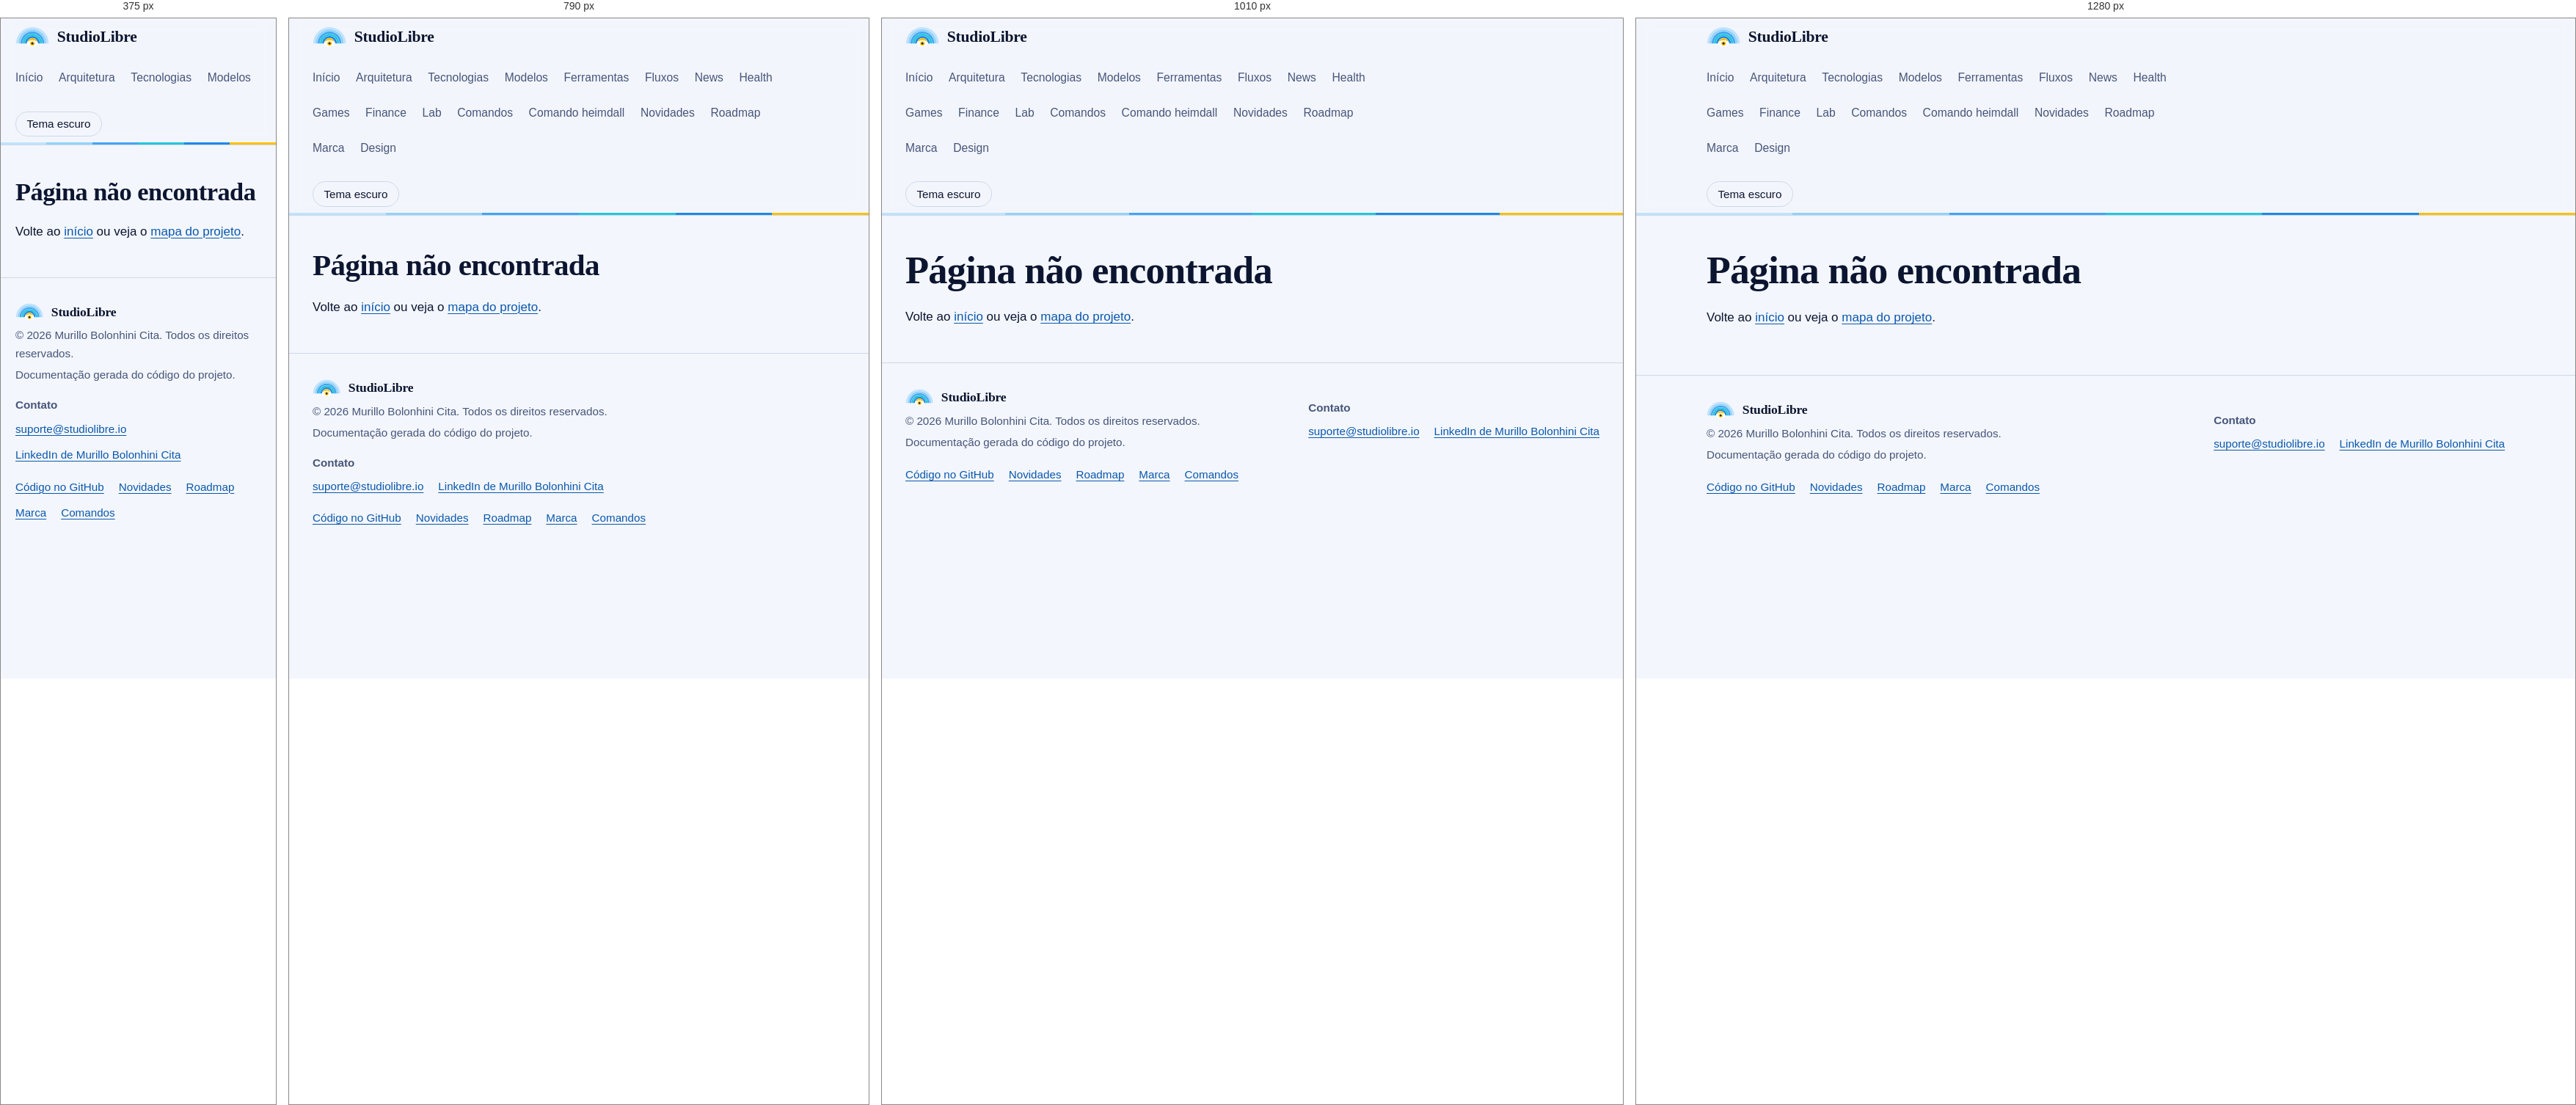
Rendered at 375 px, 790 px, 1010 px and 1280 px, left to right.

<!-- file: 404.html -->
<!doctype html>
<html lang="pt-BR">
<head>
<meta charset="utf-8">
<meta name="viewport" content="width=device-width, initial-scale=1">
<title>Página não encontrada · StudioLibre</title>
<meta name="description" content="Página não encontrada.">
<meta name="theme-color" content="#080d1f">
<link rel="canonical" href="https://studiolibre.io/404.html">
<link rel="icon" type="image/svg+xml" href="favicon.svg">
<link rel="apple-touch-icon" href="apple-touch-icon.png">
<meta property="og:type" content="website">
<meta property="og:locale" content="pt_BR">
<meta property="og:site_name" content="StudioLibre">
<meta property="og:title" content="Página não encontrada · StudioLibre">
<meta property="og:description" content="Página não encontrada.">
<meta property="og:url" content="https://studiolibre.io/404.html">
<meta property="og:image" content="https://studiolibre.io/og.png">
<meta property="og:image:alt" content="StudioLibre: uma ponte em arco de seis faixas azuis e douradas com um olho no centro.">
<meta name="twitter:card" content="summary_large_image">
<script>try{var t=localStorage.getItem('tema');if(t)document.documentElement.setAttribute('data-theme',t)}catch(e){}</script>
<link rel="stylesheet" href="style.css">
</head>
<body>
<a class="skip" href="#conteudo">Ir para o conteúdo</a>
<header class="top"><div class="wrap"><div class="barra">
<a class="marca" href="index.html" aria-label="StudioLibre, página inicial"><svg class="" viewBox="0 -4 100 62" xmlns="http://www.w3.org/2000/svg" aria-hidden="true" focusable="false"><path d="M5 46A45 45 0 0 1 95 46" fill="none" stroke="#bfe3fb" stroke-width="6"/><path d="M11.5 46A38.5 38.5 0 0 1 88.5 46" fill="none" stroke="#93d2fa" stroke-width="6"/><path d="M18 46A32 32 0 0 1 82 46" fill="none" stroke="#42a5f5" stroke-width="6"/><path d="M24.5 46A25.5 25.5 0 0 1 75.5 46" fill="none" stroke="#26c6da" stroke-width="6"/><path d="M31 46A19 19 0 0 1 69 46" fill="none" stroke="#1e88e5" stroke-width="6"/><path d="M37.5 46A12.5 12.5 0 0 1 62.5 46" fill="none" stroke="#ffc107" stroke-width="6"/><ellipse cx="50" cy="46" rx="17" ry="9" fill="var(--sclera, #ffffff)"/><g><circle cx="50" cy="46" r="6.6" fill="#ffc107"/><circle cx="50" cy="46" r="3.1" fill="var(--pupil, #0c1530)"/><circle cx="52.2" cy="43.8" r="1.1" fill="#fff" opacity=".85"/></g></svg><span>StudioLibre</span></a>
<span class="gap"></span>
<nav class="menu" aria-label="Páginas do site"><ul><li><a href="index.html">Início</a></li><li><a href="arquitetura.html">Arquitetura</a></li><li><a href="tecnologias.html">Tecnologias</a></li><li><a href="llms.html">Modelos</a></li><li><a href="mcp.html">Ferramentas</a></li><li><a href="fluxos.html">Fluxos</a></li><li><a href="news.html">News</a></li><li><a href="saude.html">Health</a></li><li><a href="jogos.html">Games</a></li><li><a href="finance.html">Finance</a></li><li><a href="lab.html">Lab</a></li><li><a href="comandos.html">Comandos</a></li><li><a href="comando-studio.html">Comando heimdall</a></li><li><a href="novidades.html">Novidades</a></li><li><a href="roadmap.html">Roadmap</a></li><li><a href="marca.html">Marca</a></li><li><a href="design.html">Design</a></li></ul></nav>
<div class="ferram"><button type="button" id="tema">Tema escuro</button></div>
</div></div></header>
<main id="conteudo" tabindex="-1"><div class="wrap">
<div class="doc"><div><h1>Página não encontrada</h1><p>Volte ao <a href="index.html">início</a> ou veja o <a href="arquitetura.html">mapa do projeto</a>.</p></div></div>
</div></main>
<footer><div class="wrap"><div class="linha">
<div><a class="marca" href="index.html" aria-label="StudioLibre, página inicial"><svg class="" viewBox="0 -4 100 62" xmlns="http://www.w3.org/2000/svg" aria-hidden="true" focusable="false"><path d="M5 46A45 45 0 0 1 95 46" fill="none" stroke="#bfe3fb" stroke-width="6"/><path d="M11.5 46A38.5 38.5 0 0 1 88.5 46" fill="none" stroke="#93d2fa" stroke-width="6"/><path d="M18 46A32 32 0 0 1 82 46" fill="none" stroke="#42a5f5" stroke-width="6"/><path d="M24.5 46A25.5 25.5 0 0 1 75.5 46" fill="none" stroke="#26c6da" stroke-width="6"/><path d="M31 46A19 19 0 0 1 69 46" fill="none" stroke="#1e88e5" stroke-width="6"/><path d="M37.5 46A12.5 12.5 0 0 1 62.5 46" fill="none" stroke="#ffc107" stroke-width="6"/><ellipse cx="50" cy="46" rx="17" ry="9" fill="var(--sclera, #ffffff)"/><g><circle cx="50" cy="46" r="6.6" fill="#ffc107"/><circle cx="50" cy="46" r="3.1" fill="var(--pupil, #0c1530)"/><circle cx="52.2" cy="43.8" r="1.1" fill="#fff" opacity=".85"/></g></svg><span>StudioLibre</span></a>
<p>&copy; 2026 Murillo Bolonhini Cita. Todos os direitos reservados.</p><p>Documentação gerada do código do projeto.</p></div>
<div><p><strong>Contato</strong></p><ul aria-label="Contato"><li><a href="mailto:suporte@studiolibre.io">suporte@studiolibre.io</a></li><li><a href="https://www.linkedin.com/in/murillobolonhinicita">LinkedIn de Murillo Bolonhini Cita</a></li></ul></div>
<ul aria-label="Links do rodapé"><li><a href="https://github.com/studiolibre/StudioApps">Código no GitHub</a></li><li><a href="novidades.html">Novidades</a></li><li><a href="roadmap.html">Roadmap</a></li><li><a href="marca.html">Marca</a></li><li><a href="comandos.html">Comandos</a></li></ul>
</div></div></footer>
<p id="aviso" class="sr" role="status" aria-live="polite"></p>
<script src="studio.js" defer></script>
</body>
</html>


/* @media block from style.css */
@media (min-width:700px){.wrap{padding:0 2rem}}

/* @media block from style.css */
@media (min-width:720px){nav.menu ul{flex-wrap:wrap;overflow-x:visible}}

/* @media block from style.css */
@media (min-width:1120px){.doc{display:grid;grid-template-columns:minmax(0,1fr) 14.5rem;gap:3.5rem}}

/* @media block from style.css */
@media (min-width:1120px){aside.toc{display:block;position:sticky;top:6.5rem;align-self:start;margin-top:3.25rem;font-size:.95rem}}

/* @media block from style.css */
@media (min-width:900px){.hero{grid-template-columns:1fr 1.1fr;gap:3.5rem;padding:4rem 0 4.5rem}}

/* @media block from style.css */
@media (min-width:860px){.camadas{display:grid;grid-template-columns:1fr 1fr;column-gap:3rem}.camadas li{border-bottom:1px solid var(--line)}}

/* @media block from style.css */
@media (min-width:860px){.dois{grid-template-columns:1fr 1.55fr}}